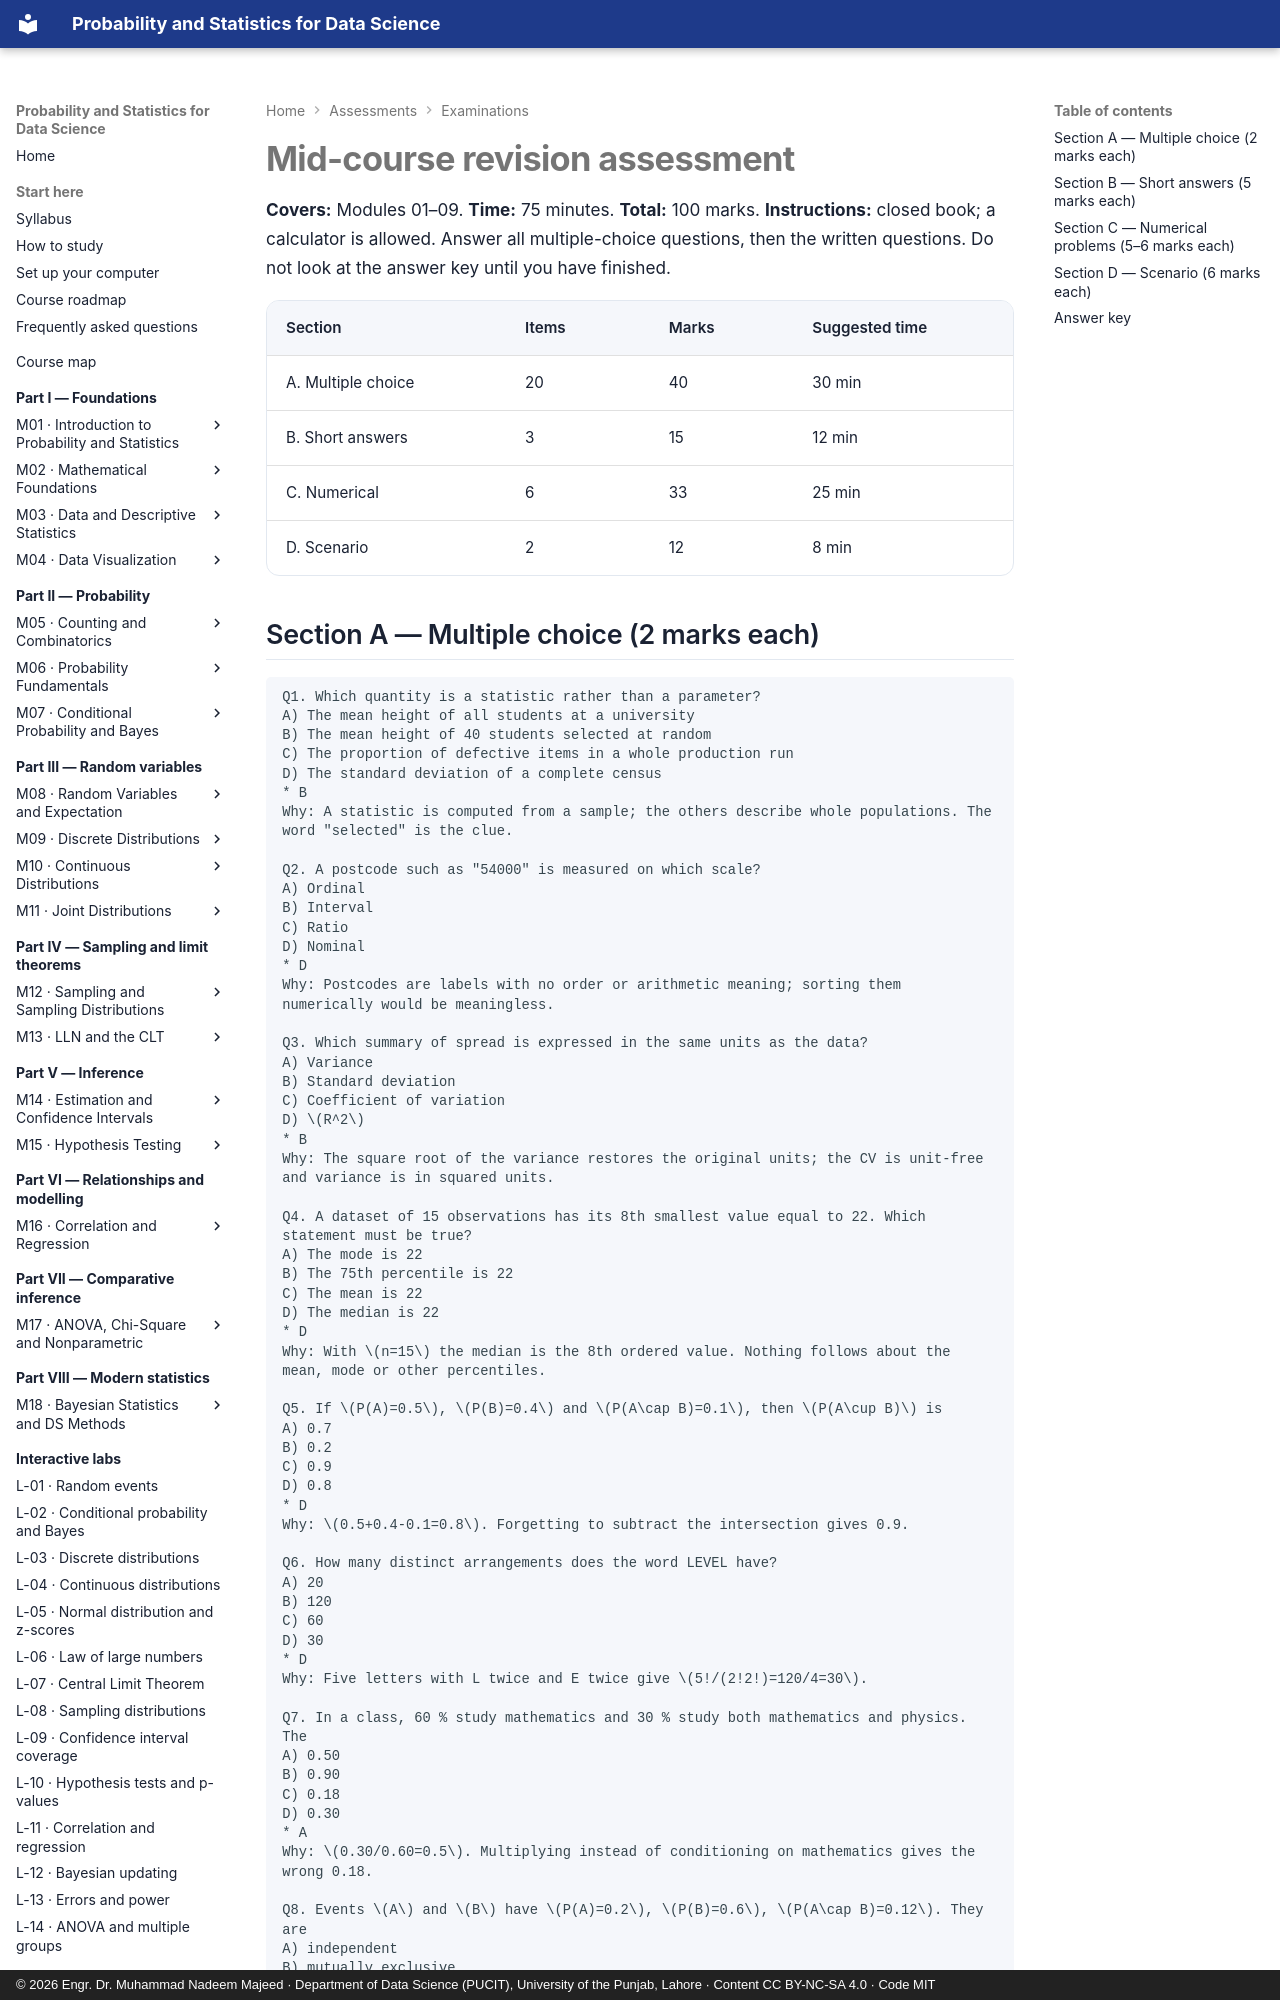

repository: nadeem-majeedch/Probability-and-Statistics · page: assessments/exams/mid-course/index.html · generator: mkdocs · copyright: © 2026 Engr. Dr. Muhammad Nadeem Majeed · Department of Data Science (PUCIT), University of the Punjab, Lahore · Content CC BY-NC-SA 4.0 · Code MIT

# Mid-course revision assessment

**Covers:** Modules 01–09. **Time:** 75 minutes. **Total:** 100 marks.
**Instructions:** closed book; a calculator is allowed. Answer all multiple-choice questions,
then the written questions. Do not look at the answer key until you have finished.

| Section | Items | Marks | Suggested time |
|---|---|---|---|
| A. Multiple choice | 20 | 40 | 30 min |
| B. Short answers | 3 | 15 | 12 min |
| C. Numerical | 6 | 33 | 25 min |
| D. Scenario | 2 | 12 | 8 min |
